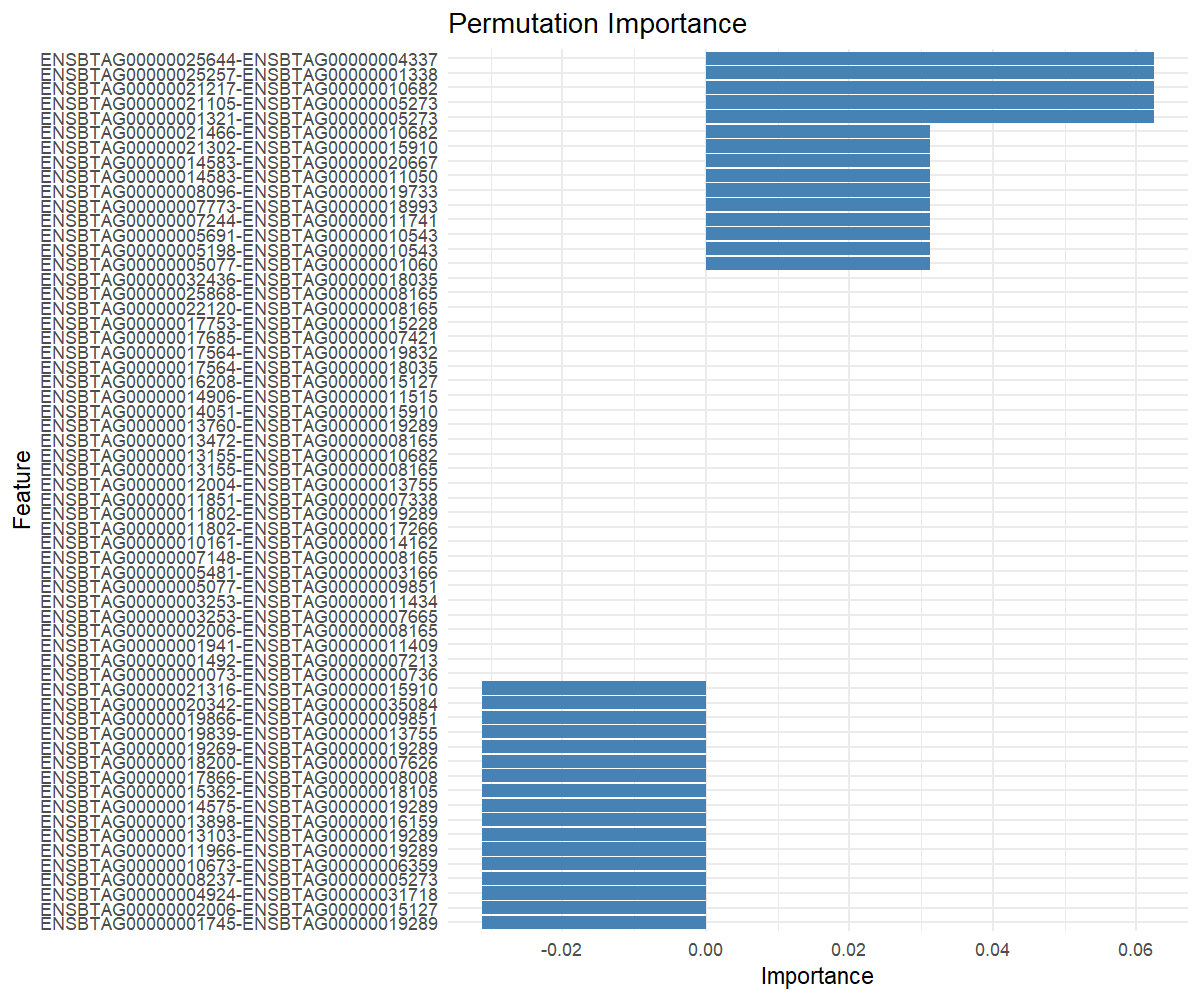

The table this chart was drawn from, first rows:
feature, importance
ENSBTAG00000025257-ENSBTAG00000001338, 0.0625
ENSBTAG00000021217-ENSBTAG00000010682, 0.0625
ENSBTAG00000001321-ENSBTAG00000005273, 0.0625
ENSBTAG00000021105-ENSBTAG00000005273, 0.0625
ENSBTAG00000025644-ENSBTAG00000004337, 0.0625
ENSBTAG00000021466-ENSBTAG00000010682, 0.03125
ENSBTAG00000014583-ENSBTAG00000011050, 0.03125
ENSBTAG00000005691-ENSBTAG00000010543, 0.03125
ENSBTAG00000021302-ENSBTAG00000015910, 0.03125
ENSBTAG00000007244-ENSBTAG00000011741, 0.03125
ENSBTAG00000014583-ENSBTAG00000020667, 0.03125
ENSBTAG00000008096-ENSBTAG00000019733, 0.03125
ENSBTAG00000007773-ENSBTAG00000018993, 0.03125
ENSBTAG00000005077-ENSBTAG00000001060, 0.03125
ENSBTAG00000005198-ENSBTAG00000010543, 0.03125
ENSBTAG00000011802-ENSBTAG00000019289, 0
ENSBTAG00000016208-ENSBTAG00000015127, 0
ENSBTAG00000013760-ENSBTAG00000019289, 0
ENSBTAG00000001941-ENSBTAG00000011409, 0
ENSBTAG00000010161-ENSBTAG00000014162, 0
ENSBTAG00000017564-ENSBTAG00000019832, 0
ENSBTAG00000003253-ENSBTAG00000007665, 0
ENSBTAG00000005077-ENSBTAG00000009851, 0
ENSBTAG00000007148-ENSBTAG00000008165, 0
ENSBTAG00000011851-ENSBTAG00000007338, 0
ENSBTAG00000011802-ENSBTAG00000017266, 0
ENSBTAG00000001492-ENSBTAG00000007213, 0
ENSBTAG00000022120-ENSBTAG00000008165, 0
ENSBTAG00000013472-ENSBTAG00000008165, 0
ENSBTAG00000002006-ENSBTAG00000008165, 0
ENSBTAG00000013155-ENSBTAG00000008165, 0
ENSBTAG00000017753-ENSBTAG00000015228, 0
ENSBTAG00000003253-ENSBTAG00000011434, 0
ENSBTAG00000025868-ENSBTAG00000008165, 0
ENSBTAG00000012004-ENSBTAG00000013755, 0
ENSBTAG00000014906-ENSBTAG00000011515, 0
ENSBTAG00000000073-ENSBTAG00000000736, 0
ENSBTAG00000014051-ENSBTAG00000015910, 0
ENSBTAG00000017685-ENSBTAG00000007421, 0
ENSBTAG00000017564-ENSBTAG00000018035, 0
ENSBTAG00000005481-ENSBTAG00000003166, 0
ENSBTAG00000032436-ENSBTAG00000018035, 0
ENSBTAG00000013155-ENSBTAG00000010682, 0
ENSBTAG00000020342-ENSBTAG00000035084, -0.03125
ENSBTAG00000013898-ENSBTAG00000016159, -0.03125
ENSBTAG00000021316-ENSBTAG00000015910, -0.03125
ENSBTAG00000008237-ENSBTAG00000005273, -0.03125
ENSBTAG00000001745-ENSBTAG00000019289, -0.03125
ENSBTAG00000019866-ENSBTAG00000009851, -0.03125
ENSBTAG00000004924-ENSBTAG00000031718, -0.03125
ENSBTAG00000011966-ENSBTAG00000019289, -0.03125
ENSBTAG00000017866-ENSBTAG00000008008, -0.03125
ENSBTAG00000013103-ENSBTAG00000019289, -0.03125
ENSBTAG00000002006-ENSBTAG00000015127, -0.03125
ENSBTAG00000014575-ENSBTAG00000019289, -0.03125
ENSBTAG00000019269-ENSBTAG00000019289, -0.03125
ENSBTAG00000010673-ENSBTAG00000006359, -0.03125
ENSBTAG00000015362-ENSBTAG00000018105, -0.03125
ENSBTAG00000018200-ENSBTAG00000007626, -0.03125
ENSBTAG00000019839-ENSBTAG00000013755, -0.03125
